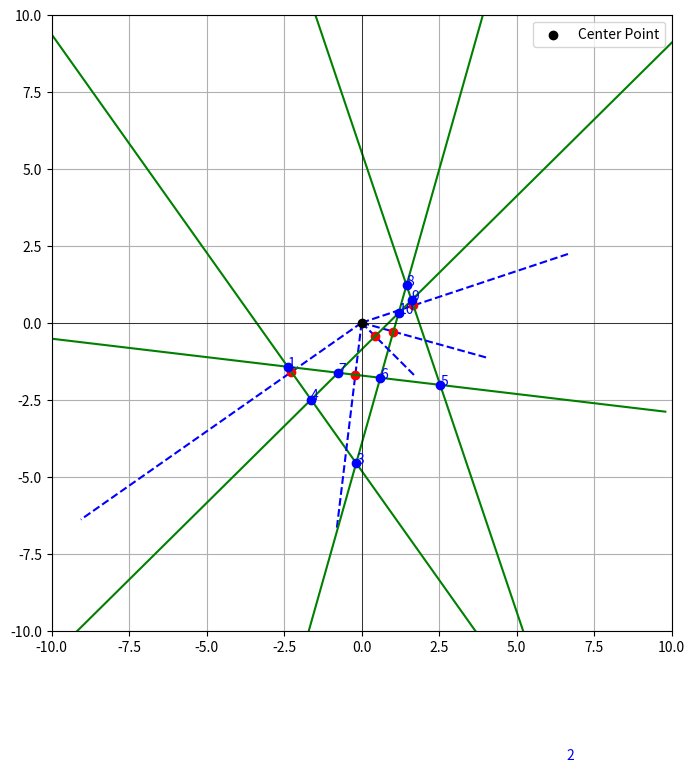

The script that saved this image: (Note: this script raises an exception after producing the figure.)
import random
import matplotlib.pyplot as plt
import numpy as np

def calculate_slope(point1, point2):
    """Calculate the slope between two points."""
    if point2[0] - point1[0] == 0:  # Avoid division by zero for vertical lines
        return None  # Slope is undefined (vertical line)
    return (point2[1] - point1[1]) / (point2[0] - point1[0])

def find_perpendicular_slope(slope):
    """Find the slope of the perpendicular line."""
    if slope is None:  # Vertical line, perpendicular is horizontal (slope=0)
        return 0
    if slope == 0:  # Horizontal line, perpendicular is vertical (undefined slope)
        return None
    return -1 / slope

def calculate_perpendicular_line(center, surrounding, distance_percent=0.25):
    """Calculate and plot the perpendicular line through the midpoint."""
    midpoint = [(center[0] + distance_percent * (surrounding[0] - center[0])),
                (center[1] + distance_percent * (surrounding[1] - center[1]))]
    
    slope = calculate_slope(center, surrounding)
    perp_slope = find_perpendicular_slope(slope)
    
    if perp_slope is None:
        # Perpendicular is a vertical line (x = constant)
        x_values = np.full(100, midpoint[0])
        y_values = np.linspace(midpoint[1] - 10, midpoint[1] + 10, 100)
    else:
        # Perpendicular line: y - y1 = m(x - x1)
        x_values = np.linspace(midpoint[0] - 10, midpoint[0] + 10, 100)
        y_values = perp_slope * (x_values - midpoint[0]) + midpoint[1]
    
    return midpoint, perp_slope, midpoint[1] - perp_slope * midpoint[0] if perp_slope is not None else midpoint[0]

def find_intersection(m1, b1, m2, b2):
    """Find the intersection point of two lines given by their slope and intercept."""
    if m1 == m2:
        # If the slopes are equal, the lines are parallel and there is no intersection
        return None
    
    if m1 is None:  # Line 1 is vertical (x = constant)
        x_int = b1  # x coordinate is the constant value
        y_int = m2 * x_int + b2  # y = m2 * x + b2 for the second line
    elif m2 is None:  # Line 2 is vertical
        x_int = b2  # x coordinate is the constant value
        y_int = m1 * x_int + b1  # y = m1 * x + b1 for the first line
    else:
        # Solve for x: m1*x + b1 = m2*x + b2
        x_int = (b2 - b1) / (m1 - m2)
        y_int = m1 * x_int + b1  # Substitute x into one of the line equations
    
    return (x_int, y_int)

# Example usage
center = [0, 0]
surrounding_points = [[random.uniform(-10, 10), random.uniform(-10, 10)] for _ in range(5)]
perpendicular_lines = []
intersection_points = []

# Plotting
plt.figure(figsize=(8, 8))
for surrounding in surrounding_points:
    # Plot the line connecting center and surrounding point
    plt.plot([center[0], surrounding[0]], [center[1], surrounding[1]], 'b--')

    # Calculate and plot the perpendicular line
    midpoint, perp_slope, perp_intercept = calculate_perpendicular_line(center, surrounding)
    plt.plot(midpoint[0], midpoint[1], 'ro')  # Plot the midpoint
    
    # Store the line equation (slope and intercept) for later intersection calculation
    perpendicular_lines.append((perp_slope, perp_intercept))
    
    # Generate points for the perpendicular line
    if perp_slope is None:
        x_perp = np.full(100, perp_intercept)
        y_perp = np.linspace(midpoint[1] - 10, midpoint[1] + 10, 100)
    else:
        x_perp = np.linspace(midpoint[0] - 10, midpoint[0] + 10, 100)
        y_perp = perp_slope * (x_perp - midpoint[0]) + midpoint[1]
    
    plt.plot(x_perp, y_perp, 'g')  # Plot the perpendicular line

# Now calculate and plot intersections between each pair of perpendicular lines
intersection_counter = 1  # Initialize the counter for numbering intersection points
for i in range(len(perpendicular_lines)):
    for j in range(i + 1, len(perpendicular_lines)):
        m1, b1 = perpendicular_lines[i]
        m2, b2 = perpendicular_lines[j]
        intersection = find_intersection(m1, b1, m2, b2)
        if intersection:
            plt.plot(intersection[0], intersection[1], 'bo')  # Plot the intersection point
            plt.text(intersection[0], intersection[1], f'{intersection_counter}', fontsize=10, color='blue')
            intersection_points.append((intersection_counter, intersection))  # Store the intersection with its ID
            intersection_counter += 1

plt.scatter(center[0], center[1], color='black', label="Center Point", zorder=5)
plt.xlim(-10, 10)
plt.ylim(-10, 10)
plt.grid(True)
plt.axhline(0, color='black',linewidth=0.5)
plt.axvline(0, color='black',linewidth=0.5)
plt.legend()
plt.show

# Input the IDs of the selected intersections (in real usage, this can be input by the user)
selected_ids = input("Enter the IDs of the 5 intersections (comma-separated, in desired polygon order): ")
selected_ids = [int(x.strip()) for x in selected_ids.split(',')]

# Extract the corresponding coordinates of the selected intersections
selected_points = [point for idx, point in intersection_points if idx in selected_ids]

# Check if exactly 5 points are selected
if len(selected_points) != 5:
    print("You must select exactly 5 intersection points.")
else:
    # Ensure the order of points follows the input order
    selected_points = np.array([point for idx in selected_ids for id_point, point in intersection_points if id_point == idx])
    
    # Draw the polygon on top of the existing graph
    polygon = plt.Polygon(selected_points, fill=None, edgecolor='r', linewidth=2)
    plt.gca().add_patch(polygon)
    
    # Redraw the graph with the polygon
    plt.xlim(-10, 10)
    plt.ylim(-10, 10)
    plt.grid(True)
    plt.axhline(0, color='black',linewidth=0.5)
    plt.axvline(0, color='black',linewidth=0.5)
    plt.legend()
    plt.show()
